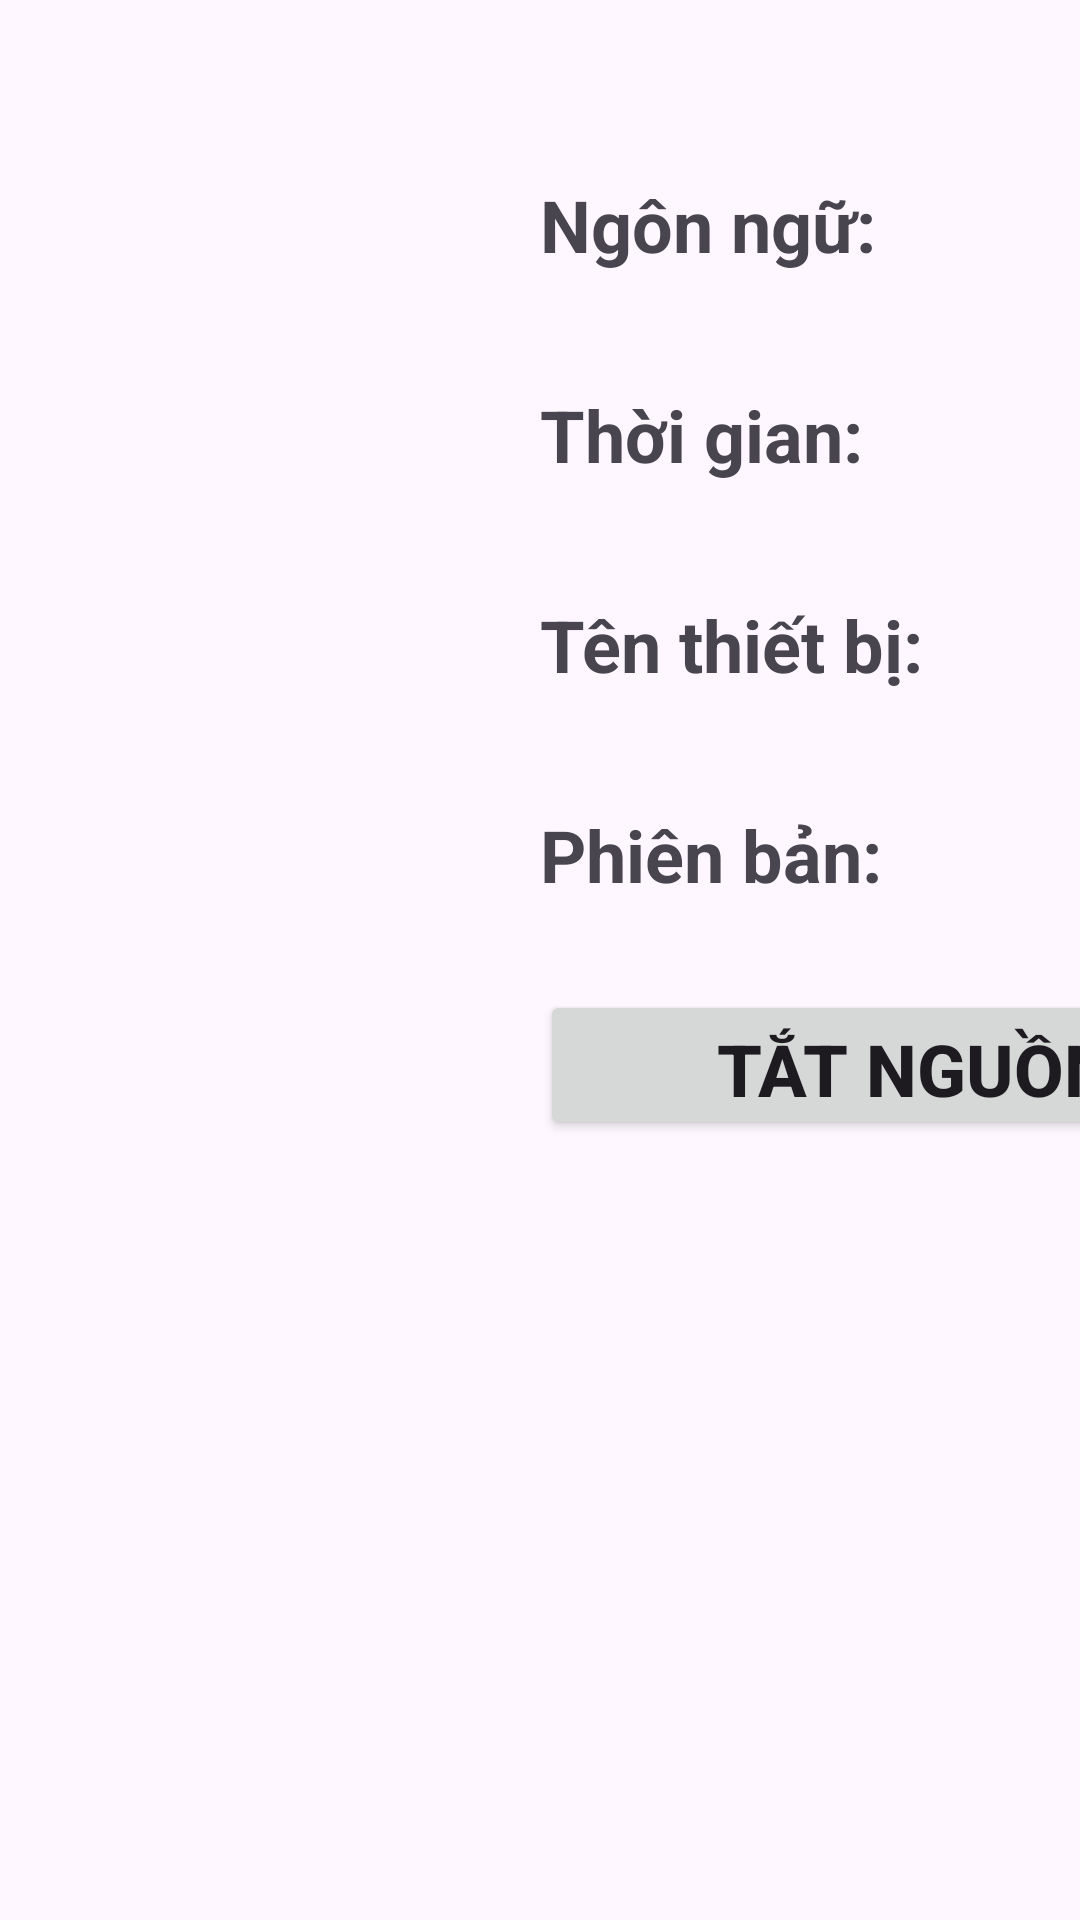

Write the Android layout XML for this screen, with the resource values it uses.
<!-- AndroidManifest.xml: application theme Theme.AppDataLogger -->
<!-- res/layout/fragment_shutdown_page.xml -->
<?xml version="1.0" encoding="utf-8"?>
<FrameLayout xmlns:android="http://schemas.android.com/apk/res/android"
    xmlns:app="http://schemas.android.com/apk/res-auto"
    xmlns:tools="http://schemas.android.com/tools"
    android:layout_width="match_parent"
    android:layout_height="match_parent"
    tools:context=".shutdown_page">

    <LinearLayout
        android:layout_width="150dp"
        android:layout_height="match_parent"
        android:orientation="horizontal"></LinearLayout>

    <LinearLayout
        android:layout_width="300dp"
        android:layout_height="match_parent"
        android:layout_marginLeft="180dp"
        android:orientation="vertical"
        >

        <TextView
            android:id="@+id/textView3"
            android:layout_width="match_parent"
            android:layout_height="50dp"
            android:layout_marginTop="50dp"
            android:gravity="center_vertical"
            android:text="Ngôn ngữ:"
            android:textSize="24sp"
            android:textStyle="bold" />

        <TextView
            android:id="@+id/textView4"
            android:layout_width="match_parent"
            android:layout_height="50dp"
            android:layout_marginTop="20dp"
            android:gravity="center_vertical"
            android:text="Thời gian:"
            android:textSize="24sp"
            android:textStyle="bold" />

        <TextView
            android:id="@+id/textView5"
            android:layout_width="match_parent"
            android:layout_height="50dp"
            android:layout_marginTop="20dp"
            android:gravity="center_vertical"
            android:text="Tên thiết bị:"
            android:textSize="24sp"
            android:textStyle="bold" />
        <TextView
            android:id="@+id/textView6"
            android:layout_width="match_parent"
            android:layout_height="50dp"
            android:layout_marginTop="20dp"
            android:gravity="center_vertical"
            android:text="Phiên bản:"
            android:textSize="24sp"
            android:textStyle="bold" />

        <Button
            android:id="@+id/bt_Shutdown_Shutdown"
            android:layout_width="250dp"
            android:layout_height="50dp"
            android:layout_marginTop="20dp"
            android:text="Tắt nguồn"
            android:textSize="24sp"
            android:textStyle="bold"/>

    </LinearLayout>
    <LinearLayout
        android:layout_width="450dp"
        android:layout_height="match_parent"
        android:layout_marginLeft="500dp"
        android:orientation="vertical"
        >

        <Spinner
            android:id="@+id/sp_Shutdown_NgonNgu"
            android:layout_width="match_parent"
            android:layout_height="50dp"
            android:layout_marginTop="50dp"
            android:background="#5C5757"
            android:gravity="center_vertical"
            android:text=""
            android:textSize="24sp"
            android:entries="@array/Shutdown_NgonNgu"
            android:textStyle="bold" />

        <LinearLayout
            android:layout_width="match_parent"
            android:layout_height="50dp"
            android:layout_marginTop="20dp"
            android:orientation="horizontal">

            <TextView
                android:id="@+id/tv_Shutdown_ThoiGian"
                android:layout_width="400dp"
                android:layout_height="50dp"
                android:layout_marginTop="0dp"
                android:background="#5C5757"
                android:gravity="center_vertical"
                android:text=""
                android:textSize="24sp"
                android:textStyle="bold" />

            <ImageButton
                android:id="@+id/ibt_Shutdown_ThoiGian"
                android:layout_width="match_parent"
                android:layout_height="50dp"
                android:layout_marginTop="0dp"
                android:layout_marginLeft="0dp"
                android:background="#5C5757"
                android:src="@android:drawable/ic_popup_sync" />

        </LinearLayout>

        <TextView
            android:id="@+id/tv_Shutdown_NameDevice"
            android:layout_width="match_parent"
            android:layout_height="50dp"
            android:layout_marginTop="20dp"
            android:background="#5C5757"
            android:gravity="center_vertical"
            android:text="Olympa DataLogger"
            android:textSize="24sp"
            android:textStyle="bold" />
        <TextView
            android:id="@+id/tv_Shutdown_Version"
            android:layout_width="match_parent"
            android:layout_height="50dp"
            android:layout_marginTop="20dp"
            android:background="#5C5757"
            android:gravity="center_vertical"
            android:text="V_1.0.0.1"
            android:textSize="24sp"
            android:textStyle="bold" />

        <Button
            android:id="@+id/bt_Shutdown_ScanSensor"
            android:layout_width="250dp"
            android:layout_height="50dp"
            android:layout_marginTop="20dp"
            android:text="Quét cảm biến"
            android:textSize="24sp"
            android:textStyle="bold"/>


    </LinearLayout>


</FrameLayout>
<!-- resources referenced by this layout -->
<resources>
  <string-array name="Shutdown_NgonNgu">
          <item>Tiếng Việt</item>
          <item>Tiếng Anh</item>
      </string-array>
  <style name="Theme.AppDataLogger" parent="Base.Theme.AppDataLogger" />
  <style name="Base.Theme.AppDataLogger" parent="Theme.Material3.DayNight.NoActionBar">
          
          
      </style>
</resources>
